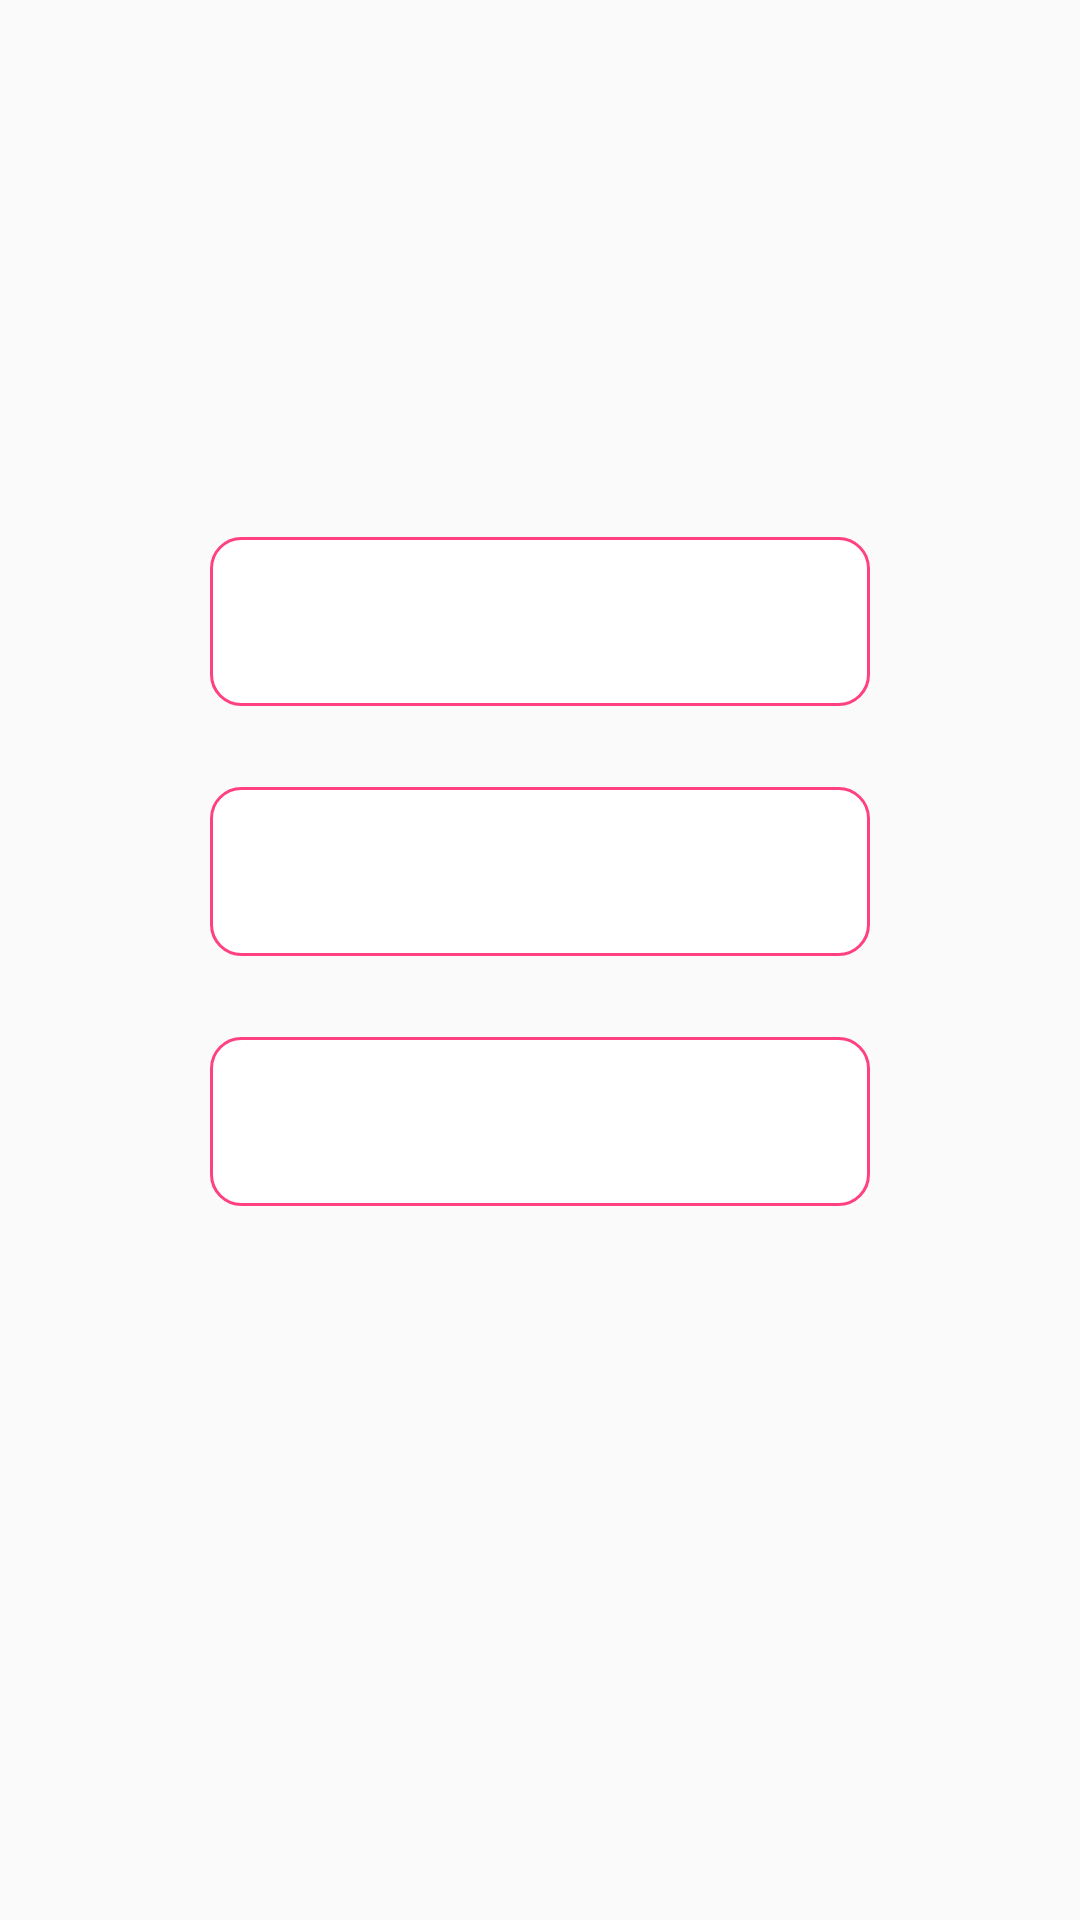

Here is an Android app screen rendered from its layout file. Give the layout XML and the strings, colors and styles it references.
<!-- AndroidManifest.xml: application theme AppTheme -->
<!-- res/layout/fragment_registerfrag.xml -->
<androidx.constraintlayout.widget.ConstraintLayout xmlns:android="http://schemas.android.com/apk/res/android"
    xmlns:app="http://schemas.android.com/apk/res-auto"
    xmlns:tools="http://schemas.android.com/tools"
    android:id="@+id/root"
    android:layout_width="match_parent"
    android:layout_height="match_parent"
    tools:background="@color/color_sign_up">

    <androidx.constraintlayout.widget.Guideline
        android:id="@+id/guideline"
        android:layout_width="wrap_content"
        android:layout_height="wrap_content"
        android:orientation="horizontal"
        app:layout_constraintGuide_begin="48dp" />

    <View
        android:id="@+id/logo"
        android:layout_width="64dp"
        android:layout_height="64dp"
        android:layout_marginTop="8dp"
        android:focusable="true"
        android:background="@drawable/backg"
        android:focusableInTouchMode="true"
        app:layout_constraintLeft_toLeftOf="parent"
        app:layout_constraintRight_toRightOf="parent"
        app:layout_constraintTop_toTopOf="@+id/guideline" />

    <com.google.android.material.textfield.TextInputLayout
        android:id="@+id/email_input"
        style="@style/Widget.TextInputLayout"
        android:layout_marginTop="48dp"
        app:layout_constraintLeft_toLeftOf="parent"
        app:layout_constraintRight_toRightOf="parent"
        app:layout_constraintTop_toBottomOf="@+id/logo">

        <com.google.android.material.textfield.TextInputEditText
            android:id="@+id/email_input_edit"
            style="@style/Widget.TextEdit"
            android:hint="Enter your Mobile number"
            android:inputType="textEmailAddress" />
    </com.google.android.material.textfield.TextInputLayout>

    <com.google.android.material.textfield.TextInputLayout
        android:id="@+id/password_input"
        style="@style/Widget.TextInputLayout"
        android:layout_marginTop="16dp"
        app:layout_constraintLeft_toLeftOf="parent"
        app:layout_constraintRight_toRightOf="parent"
        app:layout_constraintTop_toBottomOf="@+id/email_input"
        app:passwordToggleTint="@color/color_input_hint">

        <com.google.android.material.textfield.TextInputEditText
            android:id="@+id/password_input_edit"
            style="@style/Widget.TextEdit"
            android:hint="Enter your verification code"
            android:inputType="textPassword" />
    </com.google.android.material.textfield.TextInputLayout>

    <com.google.android.material.textfield.TextInputLayout
        android:id="@+id/confirm_password"
        style="@style/Widget.TextInputLayout"
        android:layout_marginTop="16dp"
        app:layout_constraintLeft_toLeftOf="parent"
        app:layout_constraintRight_toRightOf="parent"
        app:layout_constraintTop_toBottomOf="@+id/password_input"
        app:passwordToggleTint="@color/color_input_hint">

        <com.google.android.material.textfield.TextInputEditText
            android:id="@+id/confirm_password_edit"
            style="@style/Widget.TextEdit"
            android:hint="Confirm"
            android:inputType="textPassword" />
    </com.google.android.material.textfield.TextInputLayout>


</androidx.constraintlayout.widget.ConstraintLayout>
<!-- resources referenced by this layout -->
<resources>
  <color name="color_input_hint">#FFF</color>
  <color name="color_sign_up">#93303f9f</color>
  <style name="Widget.TextEdit">
              <item name="android:layout_height">@dimen/match_parent</item>
              <item name="android:layout_width">@dimen/match_parent</item>
              <item name="android:textColorHighlight">@color/color_text_highlight</item>
              <item name="android:textStyle">bold</item>
              <item name="android:textColorHint">@color/color_input_hint</item>
              <item name="android:background">@drawable/cardpreview</item>
              <item name="android:textColor">@color/color_text</item>
              <item name="android:padding">@dimen/text_padding</item>
          </style>
  <style name="Widget.TextInputLayout">
              <item name="android:layout_height">@dimen/wrap_content</item>
              <item name="android:layout_width">@dimen/input_width</item>
              <item name="android:textColorHint">@color/color_input_hint</item>
          </style>
  <style name="AppTheme" parent="Theme.AppCompat.Light.DarkActionBar">
          
          <item name="colorPrimary">@color/colorPrimary</item>
          <item name="colorPrimaryDark">@color/colorPrimaryDark</item>
          <item name="colorAccent">@color/colorAccent</item>
      </style>
  <item name="match_parent" format="integer" type="dimen">-1</item>
  <color name="color_text_highlight">#fafafa</color>
  <!-- drawable cardpreview (drawable) -->
  <?xml version="1.0" encoding="utf-8"?>
  <shape xmlns:android="http://schemas.android.com/apk/res/android">
  <corners android:radius="10dp"></corners>
      <solid android:color="#ffff"></solid>
      <stroke android:width="1dp"></stroke>
      <stroke android:color="@color/colorAccent"></stroke>
  </shape>
  <color name="color_text">#FFF</color>
  <dimen name="text_padding">16dp</dimen>
  <item name="wrap_content" format="integer" type="dimen">-2</item>
  <dimen name="input_width">220dp</dimen>
  <color name="colorPrimary">#0067A1</color>
  <color name="colorPrimaryDark">#0067b5</color>
  <color name="colorAccent">#FF4081</color>
</resources>
